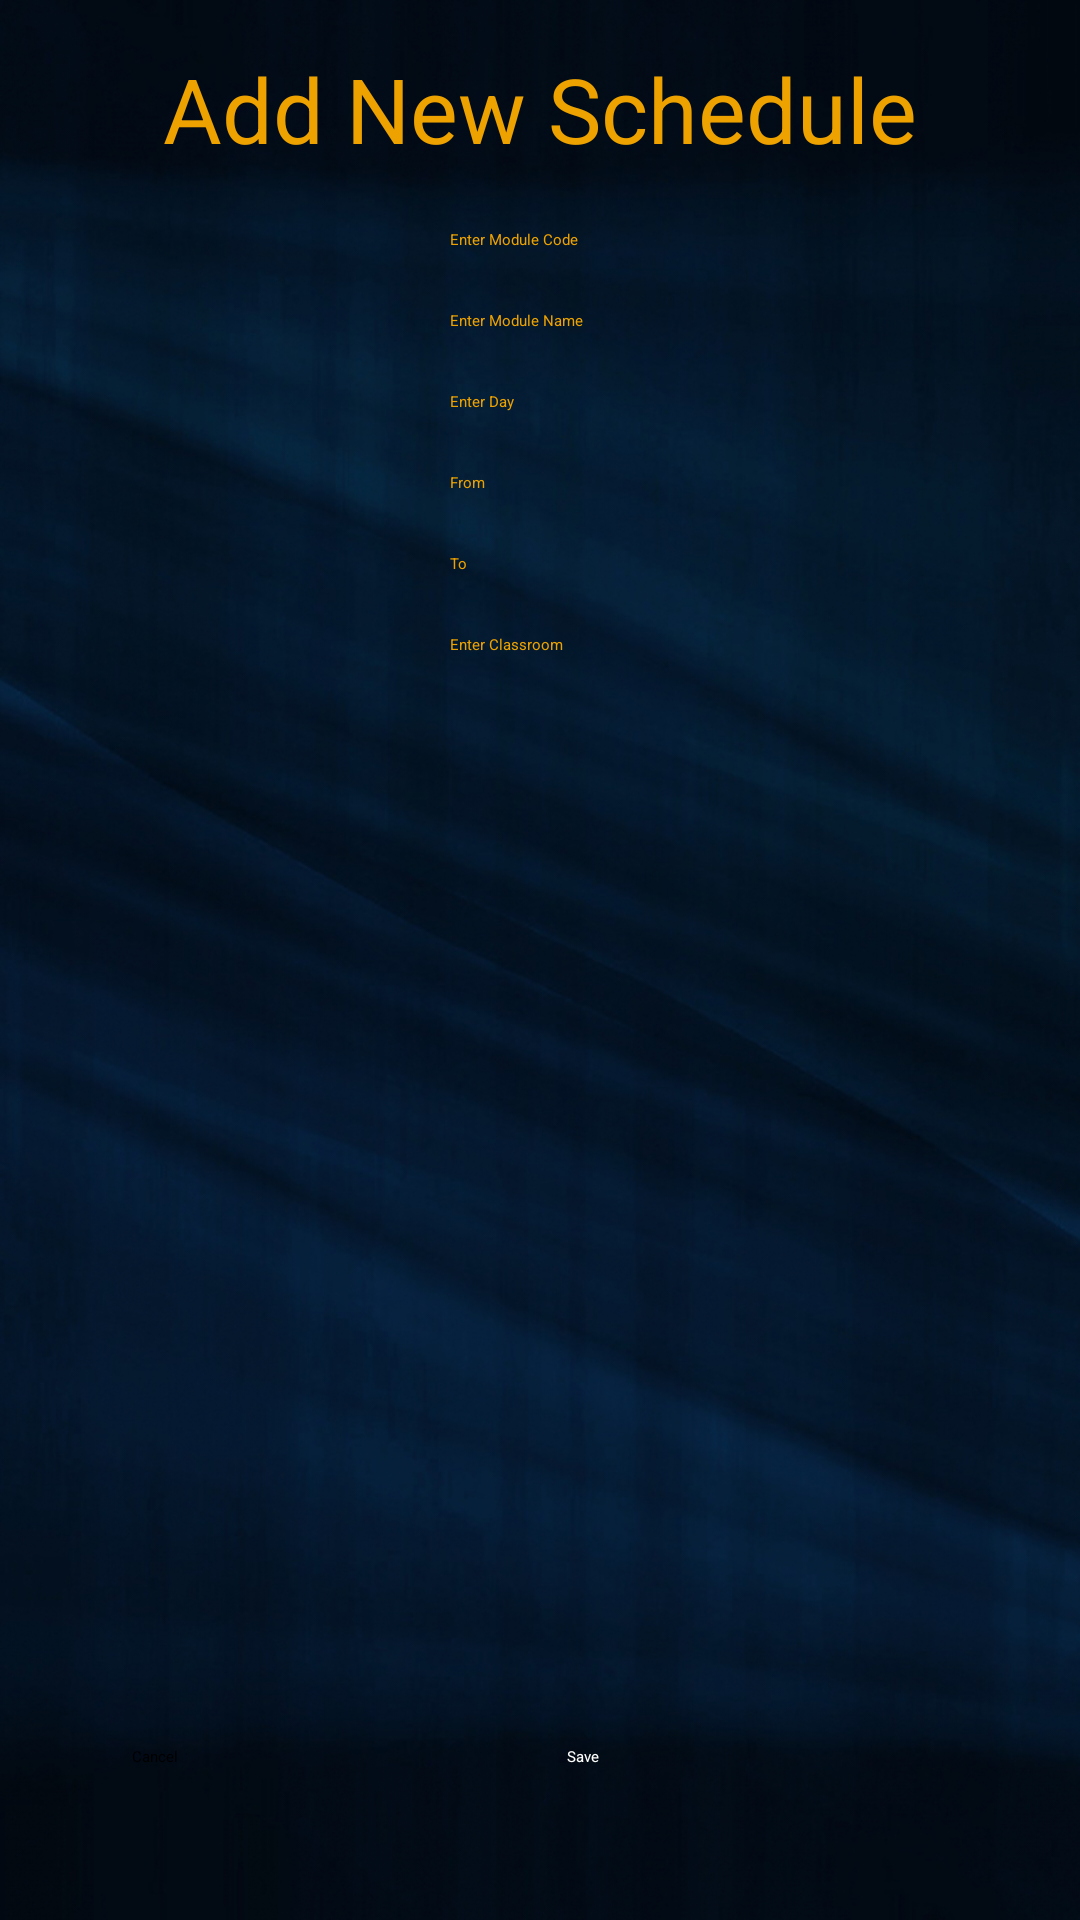

This screen was rendered from an Android layout file. Write that file and the resources it references.
<!-- AndroidManifest.xml: application theme Theme.EduBank -->
<!-- res/layout/activity_add_new_shedule.xml -->
<?xml version="1.0" encoding="utf-8"?>
<androidx.constraintlayout.widget.ConstraintLayout xmlns:android="http://schemas.android.com/apk/res/android"
    xmlns:app="http://schemas.android.com/apk/res-auto"
    xmlns:tools="http://schemas.android.com/tools"
    android:layout_width="match_parent"
    android:layout_height="match_parent"
    android:background="@drawable/background"
    tools:context=".addNewShedule">

    <TextView
        android:id="@+id/title"
        android:layout_width="wrap_content"
        android:layout_height="wrap_content"
        android:layout_marginTop="16dp"
        android:text="Add New Schedule"
        android:textSize="30dp"
        android:textColor="@color/mainColor"
        app:layout_constraintEnd_toEndOf="parent"
        app:layout_constraintStart_toStartOf="parent"
        app:layout_constraintTop_toTopOf="parent" />


    <Button
        android:id="@+id/cacnel"
        android:layout_width="127dp"
        android:layout_height="58dp"
        android:layout_marginStart="44dp"
        android:layout_marginLeft="44dp"
        android:text="Cancel"
        app:backgroundTint="@color/design_default_color_error"
        app:layout_constraintBottom_toBottomOf="parent"
        app:layout_constraintStart_toStartOf="parent" />

    <EditText
        android:id="@+id/inmod"
        android:layout_width="wrap_content"
        android:layout_height="wrap_content"
        android:layout_marginTop="20dp"
        android:ems="10"
        android:hint="Enter Module Name"
        android:textColorHint="?attr/colorOnPrimarySurface"
        android:textColor="@color/mainColor"
        android:inputType="textPersonName"
        app:layout_constraintEnd_toEndOf="parent"
        app:layout_constraintStart_toStartOf="parent"
        app:layout_constraintTop_toBottomOf="@+id/inmcode" />

    <EditText
        android:id="@+id/inmcode"
        android:layout_width="wrap_content"
        android:layout_height="wrap_content"
        android:layout_marginTop="20dp"
        android:ems="10"
        android:hint="Enter Module Code"
        android:textColorHint="?attr/colorOnPrimarySurface"
        android:textColor="@color/mainColor"
        android:inputType="textPersonName"
        app:layout_constraintEnd_toEndOf="parent"
        app:layout_constraintStart_toStartOf="parent"
        app:layout_constraintTop_toBottomOf="@+id/title" />


    <EditText
        android:id="@+id/intimefrom"
        android:layout_width="wrap_content"
        android:layout_height="wrap_content"
        android:layout_marginTop="20dp"
        android:ems="10"
        android:hint="From"
        android:textColorHint="?attr/colorOnPrimarySurface"
        android:inputType="textPersonName"
        android:textColor="@color/mainColor"
        app:layout_constraintEnd_toEndOf="parent"
        app:layout_constraintStart_toStartOf="parent"
        app:layout_constraintTop_toBottomOf="@+id/inday" />

    <EditText
        android:id="@+id/intimeto"
        android:layout_width="wrap_content"
        android:layout_height="wrap_content"
        android:layout_marginTop="20dp"
        android:ems="10"
        android:hint="To"
        android:textColorHint="?attr/colorOnPrimarySurface"
        android:inputType="textPersonName"
        android:textColor="@color/mainColor"
        app:layout_constraintEnd_toEndOf="parent"
        app:layout_constraintStart_toStartOf="parent"
        app:layout_constraintTop_toBottomOf="@+id/intimefrom" />


    <Button
        android:id="@+id/Save"
        android:layout_width="127dp"
        android:layout_height="58dp"
        android:layout_marginEnd="44dp"
        android:layout_marginRight="44dp"
        android:text="Save"
        android:textColor="@color/white"
        app:backgroundTint="@color/teal_700"
        app:layout_constraintBottom_toBottomOf="parent"
        app:layout_constraintEnd_toEndOf="parent" />

    <EditText
        android:id="@+id/intclass"
        android:layout_width="wrap_content"
        android:layout_height="wrap_content"
        android:layout_marginTop="20dp"
        android:ems="10"
        android:hint="Enter Classroom"
        android:textColor="@color/mainColor"
        android:inputType="textPersonName"
        android:textColorHint="?attr/colorOnPrimarySurface"
        app:layout_constraintEnd_toEndOf="parent"
        app:layout_constraintStart_toStartOf="parent"
        app:layout_constraintTop_toBottomOf="@+id/intimeto" />

    <EditText
        android:id="@+id/inday"
        android:layout_width="wrap_content"
        android:layout_height="wrap_content"
        android:layout_marginTop="20dp"
        android:ems="10"
        android:hint="Enter Day"
        android:textColor="@color/mainColor"
        android:textColorHint="?attr/colorOnPrimarySurface"
        android:inputType="textPersonName"
        app:layout_constraintEnd_toEndOf="parent"
        app:layout_constraintStart_toStartOf="parent"
        app:layout_constraintTop_toBottomOf="@+id/inmod" />

</androidx.constraintlayout.widget.ConstraintLayout>
<!-- resources referenced by this layout -->
<resources>
  <color name="mainColor">#EDA200</color>
  <color name="teal_700">#FF018786</color>
  <color name="white">#FFFFFFFF</color>
  <!-- drawable background: jpg bitmap (drawable-v24, 375421 bytes) -->
  <style name="Theme.EduBank" parent="Theme.MaterialComponents.DayNight.DarkActionBar">
          
          <item name="colorPrimary">@color/purple_200</item>
          <item name="colorPrimaryVariant">@color/purple_700</item>
          <item name="colorOnPrimary">@color/black</item>
          
          <item name="colorSecondary">@color/teal_200</item>
          <item name="colorSecondaryVariant">@color/teal_200</item>
          <item name="colorOnSecondary">@color/black</item>
          
          <item name="android:statusBarColor" tools:targetApi="l">?attr/colorPrimaryVariant</item>
          
      </style>
  <color name="purple_200">#FFBB86FC</color>
  <color name="purple_700">#FF3700B3</color>
  <color name="black">#FF000000</color>
  <color name="teal_200">#FF03DAC5</color>
</resources>
